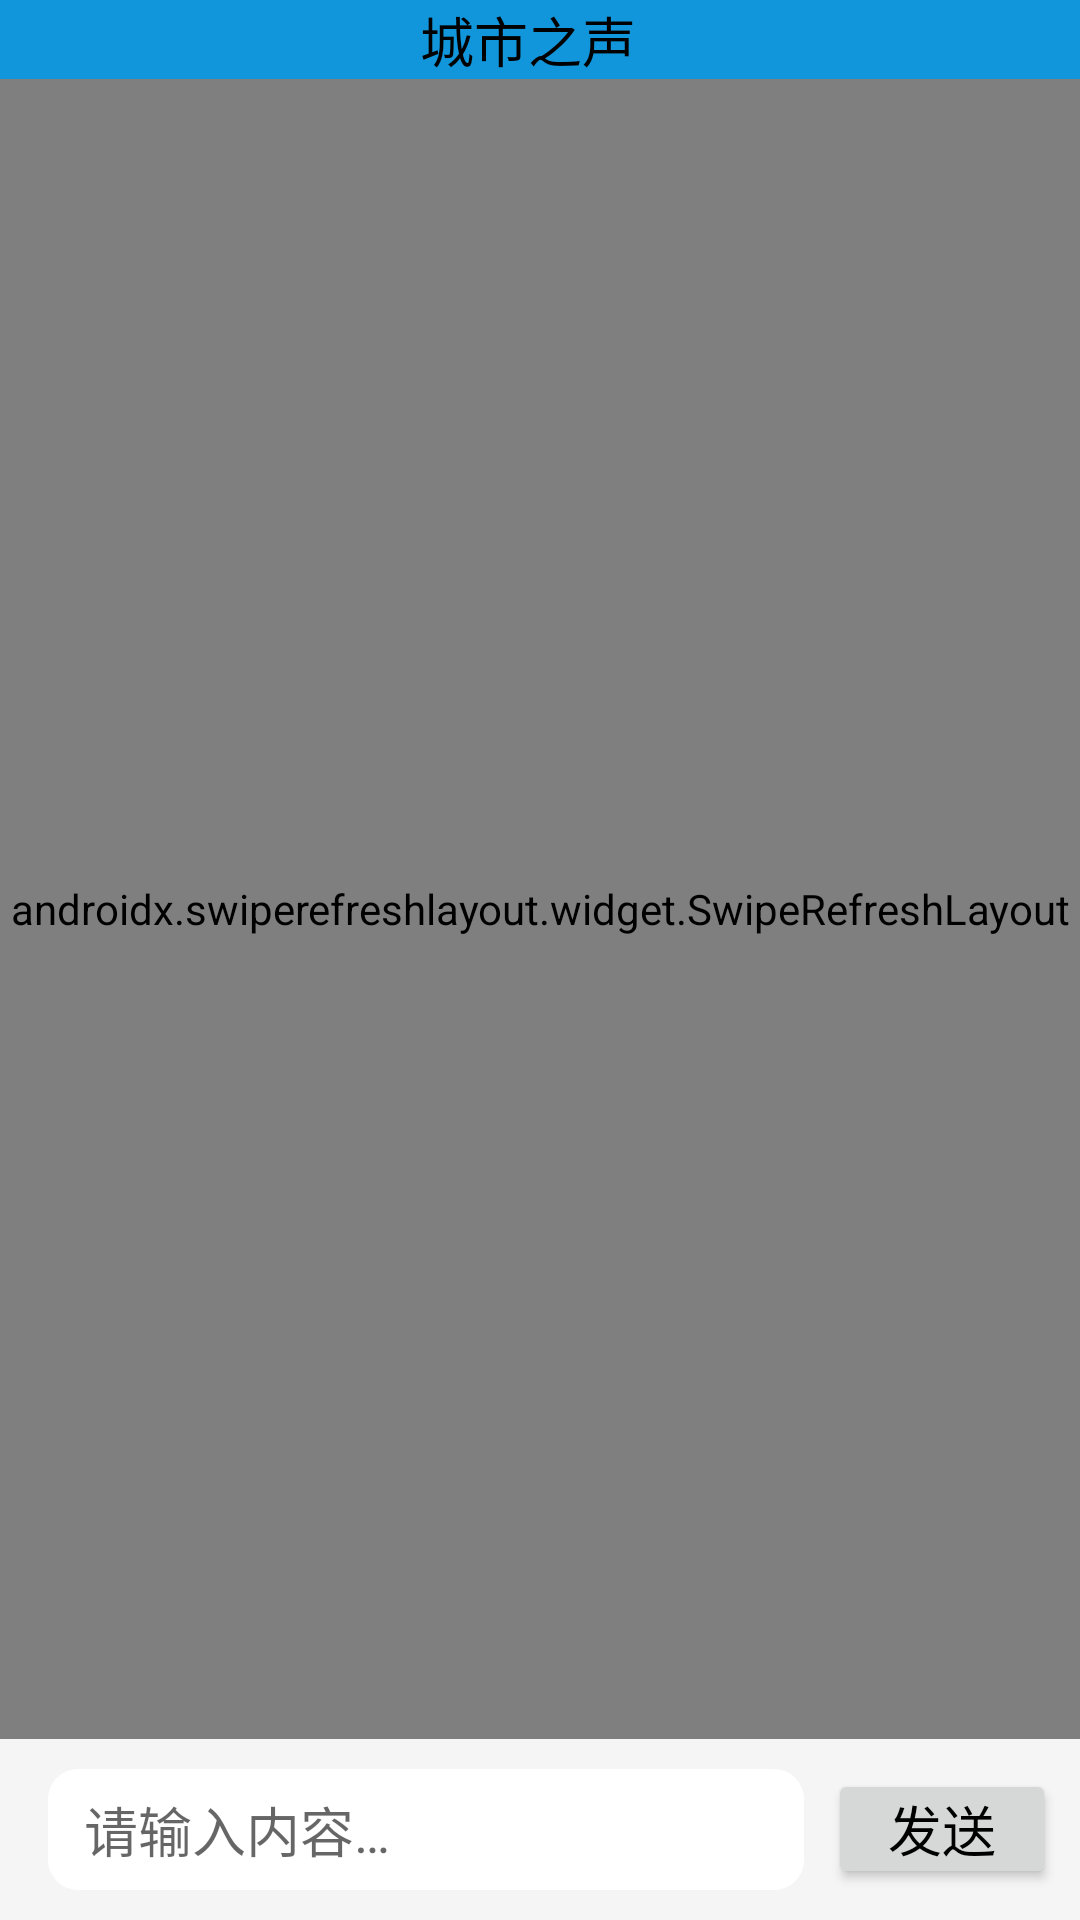

This screen was rendered from an Android layout file. Write that file and the resources it references.
<!-- AndroidManifest.xml: application theme Theme.Peoplety -->
<!-- res/layout/activity_chat.xml -->
<?xml version="1.0" encoding="utf-8"?>
<LinearLayout xmlns:android="http://schemas.android.com/apk/res/android"
    xmlns:app="http://schemas.android.com/apk/res-auto"
    android:layout_width="match_parent"
    android:layout_height="match_parent"
    android:orientation="vertical"
    >

    <include
        layout="@layout/layout_title"
        android:layout_width="match_parent"
        android:layout_height="@dimen/header_height" />

    <androidx.swiperefreshlayout.widget.SwipeRefreshLayout
        android:id="@+id/chat_activity_refresh"
        android:layout_width="match_parent"
        android:layout_height="0dp"
        android:layout_weight="1"
        >

        <gaozhi.online.peoplety.ui.widget.NoAnimatorRecyclerView
            android:id="@+id/chat_activity_recyclerview"
            android:layout_width="match_parent"
            android:layout_height="wrap_content"
            android:background="@color/bg_color"
            app:layout_constraintBottom_toBottomOf="parent"
            app:layout_constraintLeft_toLeftOf="parent"
            app:layout_constraintRight_toRightOf="parent"
            app:layout_constraintTop_toTopOf="parent" />
    </androidx.swiperefreshlayout.widget.SwipeRefreshLayout>

    <LinearLayout
        android:layout_width="match_parent"
        android:layout_height="wrap_content"
        android:orientation="horizontal"
        android:paddingHorizontal="@dimen/widget_margin"
        android:paddingVertical="@dimen/edit_padding"
        android:background="@color/bg_color">

        <EditText
            android:id="@+id/chat_activity_edit_input"
            android:layout_width="0dp"
            android:layout_height="wrap_content"
            android:textSize="@dimen/font_size_title"
            android:padding="@dimen/edit_widget_margin"
            android:layout_gravity="center"
            android:layout_marginHorizontal="@dimen/widget_margin"
            android:layout_weight="1"
            android:background="@drawable/edit_bg"
            android:maxEms="1000"
            android:hint="@string/tip_please_enter_content"
            android:imeActionLabel="@string/send"/>
        <Button
            android:id="@+id/chat_activity_btn_send"
            android:textColor="@color/deep_text_color"
            android:text="@string/send"
            android:textSize="@dimen/font_size_title"
            android:layout_width="wrap_content"
            android:layout_height="40dp"
            android:layout_gravity="center"
            android:layout_margin="0dp"
            android:minHeight="0dp"
            android:minWidth="0dp"
            android:paddingHorizontal="@dimen/activity_margin"
            android:paddingVertical="@dimen/edit_padding"
            />
    </LinearLayout>
</LinearLayout>
<!-- res/layout/layout_title.xml (included above) -->
<?xml version="1.0" encoding="utf-8"?>
<LinearLayout xmlns:android="http://schemas.android.com/apk/res/android"
    android:layout_width="match_parent"
    android:layout_height="wrap_content"
    android:orientation="horizontal"
    android:layout_gravity="center"
    android:paddingHorizontal="@dimen/widget_margin"
    android:background="@color/theme_color">
    <ImageView
        android:id="@+id/title_image_left"
        android:layout_width="@dimen/icon_size_title"
        android:layout_height="@dimen/icon_size_title"
        android:layout_gravity="center" />

    <View
        android:layout_width="0dp"
        android:layout_height="0dp"
        android:layout_weight="1" />

    <TextView
        android:id="@+id/title_text"
        android:layout_width="wrap_content"
        android:layout_height="wrap_content"
        android:layout_gravity="center"
        android:text="@string/app_name"
        android:textColor="@color/deep_text_color"
        android:textSize="@dimen/font_size_title" />

    <View
        android:layout_width="0dp"
        android:layout_height="0dp"
        android:layout_weight="1" />

    <ImageView
        android:id="@+id/title_image_right"
        android:layout_width="@dimen/icon_size_title"
        android:layout_height="@dimen/icon_size_title"
        android:layout_marginRight="@dimen/widget_margin"
        android:layout_gravity="center" />
</LinearLayout>
<!-- resources referenced by this layout -->
<resources>
  <color name="bg_color">#F5F5F5</color>
  <color name="deep_text_color">@color/black</color>
  <color name="theme_color">#1296db</color>
  <dimen name="activity_margin">20dp</dimen>
  <dimen name="edit_padding">5dp</dimen>
  <dimen name="edit_widget_margin">12dp</dimen>
  <dimen name="font_size_title">18sp</dimen>
  <dimen name="icon_size_title">25dp</dimen>
  <dimen name="widget_margin">8dp</dimen>
  <!-- drawable edit_bg (drawable) -->
  <?xml version="1.0" encoding="utf-8"?>
  <layer-list xmlns:android="http://schemas.android.com/apk/res/android" >
  
  <item>
      <shape
          android:shape="rectangle">
          
          <solid android:color="@color/bg_color"/>
      </shape>
  </item>
  
  
  <item
      android:top="@dimen/edit_padding"
      android:bottom="@dimen/edit_padding">
      <shape
          android:shape="rectangle">
          
          <corners android:radius="10dp"/>
          
          <solid android:color="@color/widget_color"/>
      </shape>
  </item>
  </layer-list>
  <string name="app_name">城市之声</string>
  <string name="send">发送</string>
  <string name="tip_please_enter_content">请输入内容…</string>
  <style name="Theme.Peoplety" parent="Theme.MaterialComponents.DayNight.NoActionBar">
          
          <item name="colorPrimary">@color/theme_color</item>
          <item name="colorPrimaryVariant">@color/shallow_theme_color</item>
          <item name="colorOnPrimary">@color/white</item>
          
          <item name="colorSecondary">@color/theme_color</item>
          <item name="colorSecondaryVariant">@color/white</item>
          <item name="colorOnSecondary">@color/black</item>
          
  
          <item name="android:statusBarColor" tools:targetApi="l">@color/white</item>
          <item name="android:windowLightStatusBar">true</item>
          
          <item name="android:textColorPrimary">@color/deep_text_color</item>
      </style>
  <color name="black">#000000</color>
  <color name="widget_color">#FFFFFF</color>
  <color name="shallow_theme_color">#1296db</color>
  <color name="white">#FFFFFF</color>
</resources>
